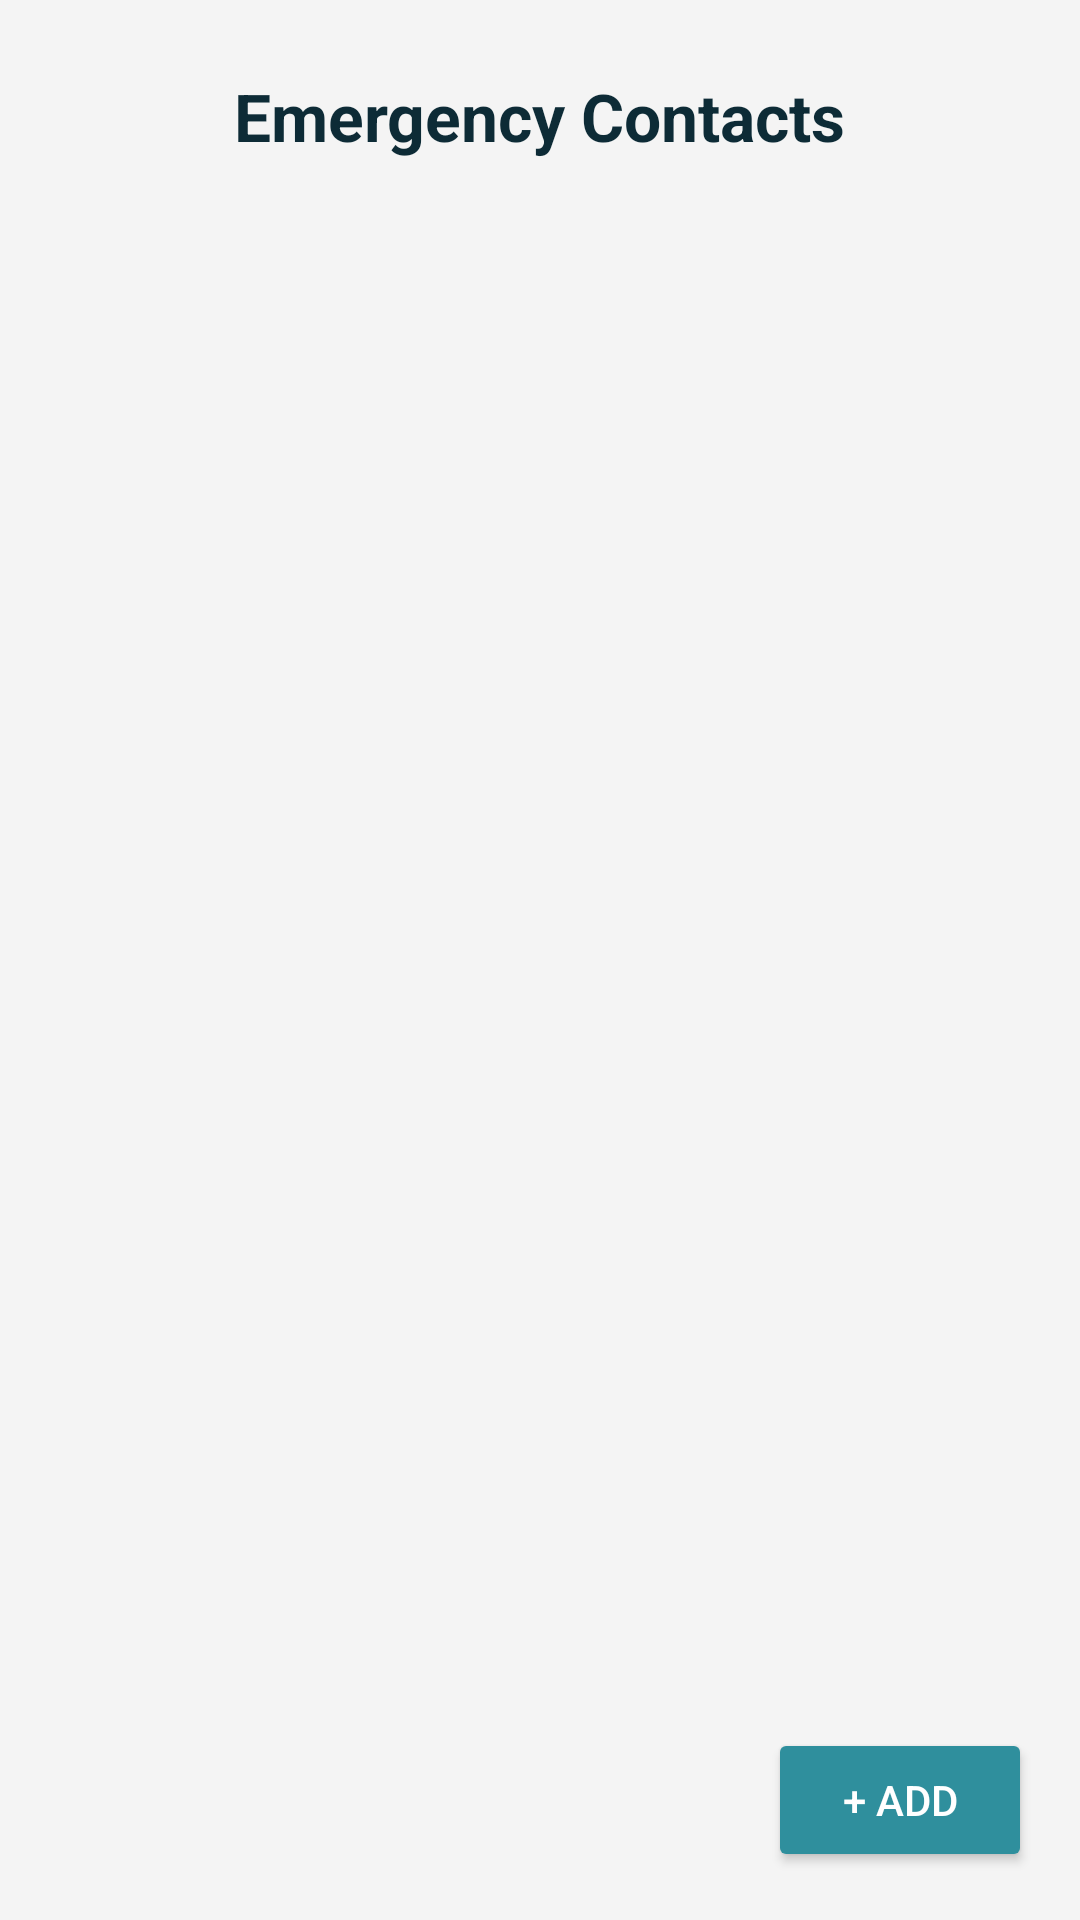

This screen was rendered from an Android layout file. Write that file and the resources it references.
<!-- AndroidManifest.xml: application theme Theme.AllianzProject -->
<!-- res/layout/activity_emergency_contacts.xml -->
<?xml version="1.0" encoding="utf-8"?>
<androidx.constraintlayout.widget.ConstraintLayout
    xmlns:android="http://schemas.android.com/apk/res/android"
    xmlns:app="http://schemas.android.com/apk/res-auto"
    android:layout_width="match_parent"
    android:layout_height="match_parent"
    android:background="#F4F4F4">

    <TextView
        android:id="@+id/txtTitle"
        android:layout_width="wrap_content"
        android:layout_height="wrap_content"
        android:text="Emergency Contacts"
        android:textSize="22sp"
        android:textStyle="bold"
        android:textColor="#0D2B36"
        android:layout_marginTop="24dp"
        app:layout_constraintTop_toTopOf="parent"
        app:layout_constraintStart_toStartOf="parent"
        app:layout_constraintEnd_toEndOf="parent"/>

    <ScrollView
        android:layout_width="0dp"
        android:layout_height="0dp"
        app:layout_constraintTop_toBottomOf="@id/txtTitle"
        app:layout_constraintBottom_toTopOf="@id/btnAdd"
        app:layout_constraintStart_toStartOf="parent"
        app:layout_constraintEnd_toEndOf="parent">

        <LinearLayout
            android:id="@+id/contactsContainer"
            android:layout_width="match_parent"
            android:layout_height="wrap_content"
            android:orientation="vertical"
            android:padding="16dp">
        </LinearLayout>
    </ScrollView>

    <LinearLayout
        android:id="@+id/addForm"
        android:orientation="vertical"
        android:padding="16dp"
        android:background="#FFFFFF"
        android:visibility="gone"
        android:elevation="8dp"
        android:layout_width="0dp"
        android:layout_height="wrap_content"
        app:layout_constraintBottom_toTopOf="@id/btnAdd"
        app:layout_constraintStart_toStartOf="parent"
        app:layout_constraintEnd_toEndOf="parent">

        <EditText
            android:id="@+id/etName"
            android:hint="Name"
            android:layout_width="match_parent"
            android:layout_height="wrap_content"/>

        <EditText
            android:id="@+id/etPhone"
            android:hint="Phone Number"
            android:inputType="phone"
            android:layout_width="match_parent"
            android:layout_height="wrap_content"/>

        <Button
            android:id="@+id/btnSave"
            android:text="Save"
            android:backgroundTint="#2F8F9D"
            android:textColor="#FFFFFF"
            android:layout_width="match_parent"
            android:layout_height="wrap_content"/>
    </LinearLayout>

    <Button
        android:id="@+id/btnAdd"
        android:text="+ ADD"
        android:textColor="#FFFFFF"
        android:backgroundTint="#2F8F9D"
        android:layout_margin="16dp"
        android:layout_width="wrap_content"
        android:layout_height="wrap_content"
        app:layout_constraintBottom_toBottomOf="parent"
        app:layout_constraintEnd_toEndOf="parent"/>

</androidx.constraintlayout.widget.ConstraintLayout>
<!-- resources referenced by this layout -->
<resources>
  <style name="Theme.AllianzProject" parent="Base.Theme.AllianzProject" />
  <style name="Base.Theme.AllianzProject" parent="Theme.Material3.DayNight.NoActionBar">
          
          
          <item name="android:navigationBarColor">#0D2B36</item>
      </style>
</resources>
